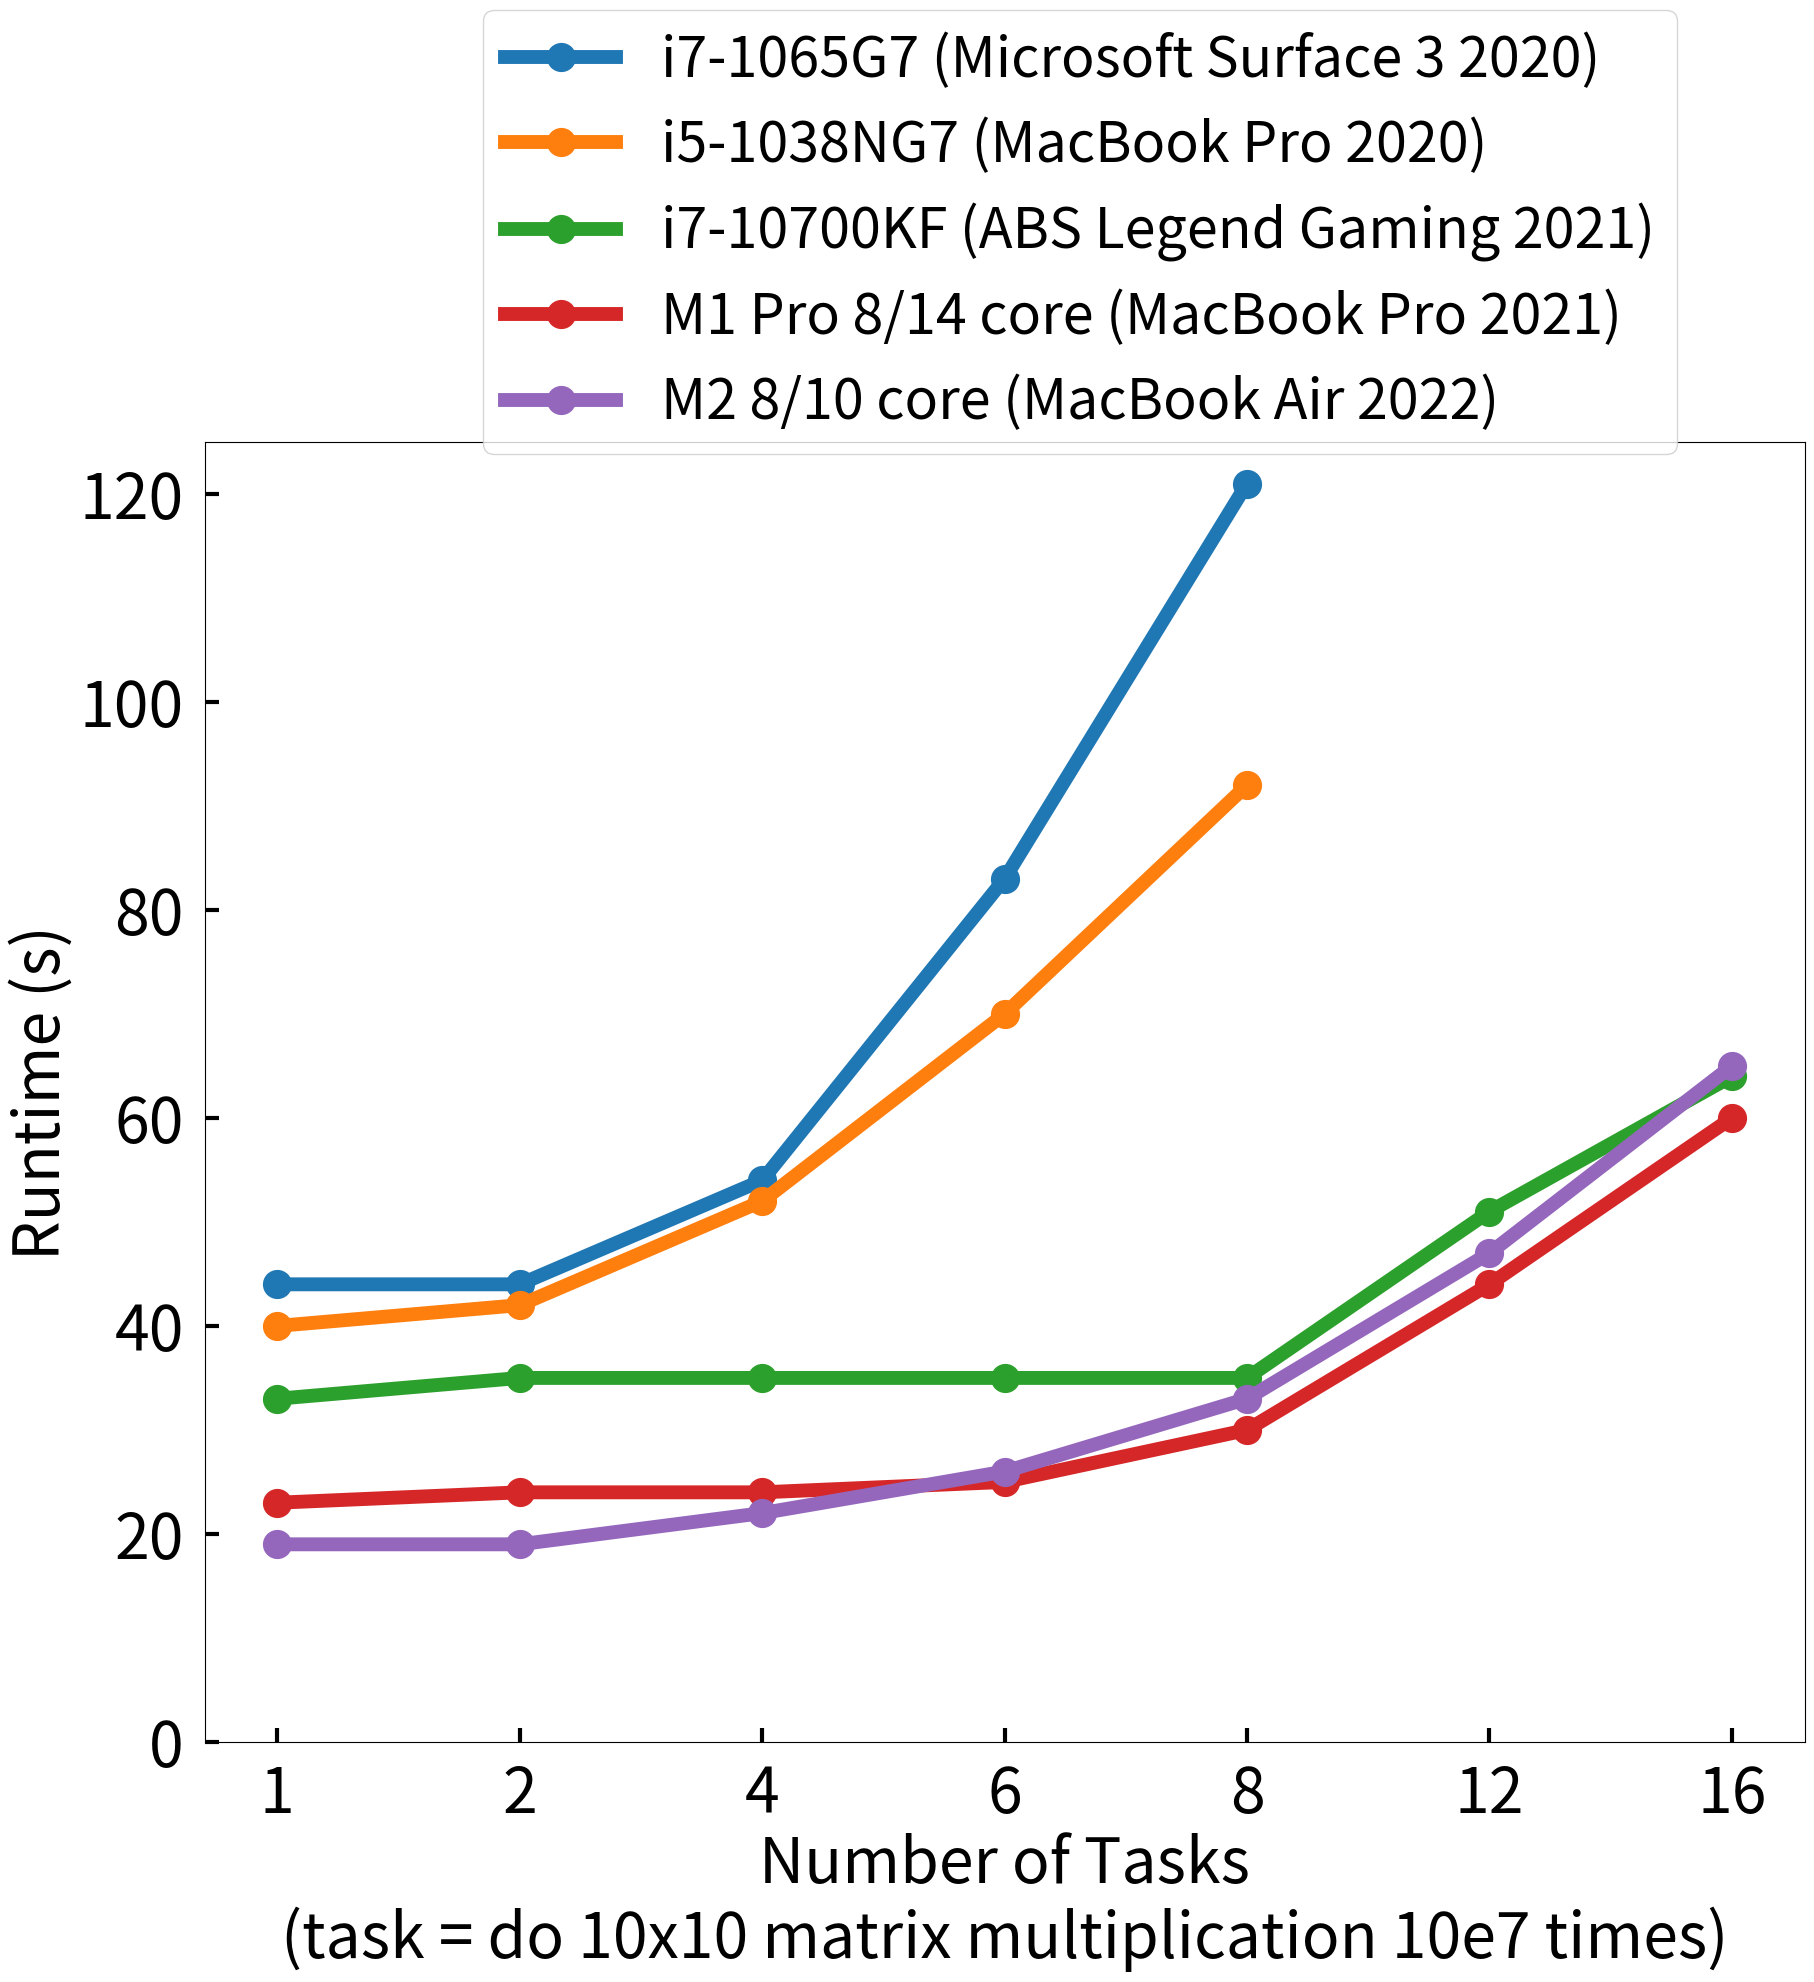

Recreate this plot in Python.
import matplotlib.pyplot as plt
import numpy as np

def plot():
    X = [1, 2, 4, 6, 8, 12, 16]
    y1 = [40, 42, 52, 70, 92]          # i5-1038NG7
    y2 = [44, 44, 54, 83, 121]         # i7-1065G7
    y3 = [33, 35, 35, 35, 35, 51, 64]  # i7-10700KF
    y4 = [23, 24, 24, 25, 30, 44, 60]  # M1 Pro (6 + 2)
    y5 = [19, 19, 22, 26, 33, 47, 65]  # M2 (4 + 4)

    plt.rcParams['font.size'] = 45
    plt.rcParams['lines.linewidth'] = 10
    fig, ax = plt.subplots(1, 1, figsize=(20, 20))
    fig.subplots_adjust(left=0.15, right=0.95, top=0.77, bottom=0.12)
    ax.plot(np.arange(len(y2)), y2, marker='o', markersize=20, label='i7-1065G7 (Microsoft Surface 3 2020)')
    ax.plot(np.arange(len(y1)), y1, marker='o', markersize=20, label='i5-1038NG7 (MacBook Pro 2020)')
    ax.plot(np.arange(len(y3)), y3, marker='o', markersize=20, label='i7-10700KF (ABS Legend Gaming 2021)')
    ax.plot(np.arange(len(y4)), y4, marker='o', markersize=20, label='M1 Pro 8/14 core (MacBook Pro 2021)')
    ax.plot(np.arange(len(y5)), y5, marker='o', markersize=20, label='M2 8/10 core (MacBook Air 2022)')
    fig.legend(ncol=1, fontsize=40, bbox_to_anchor=(0.90, 1))
    ax.set_xticks(np.arange(len(X)))
    ax.set_xticklabels([str(x) for x in X])
    ax.set_xlabel('Number of Tasks\n(task = do 10x10 matrix multiplication 10e7 times)')
    ax.set_ylabel('Runtime (s)')
    ax.set_ylim([0, 125])
    ax.tick_params(axis='x', direction='in', length=10, width=3, pad=15)
    ax.tick_params(axis='y', direction='in', length=10, width=3, pad=15)
    fig.savefig('cpu_perf.png')


if __name__ == '__main__':
    plot()
